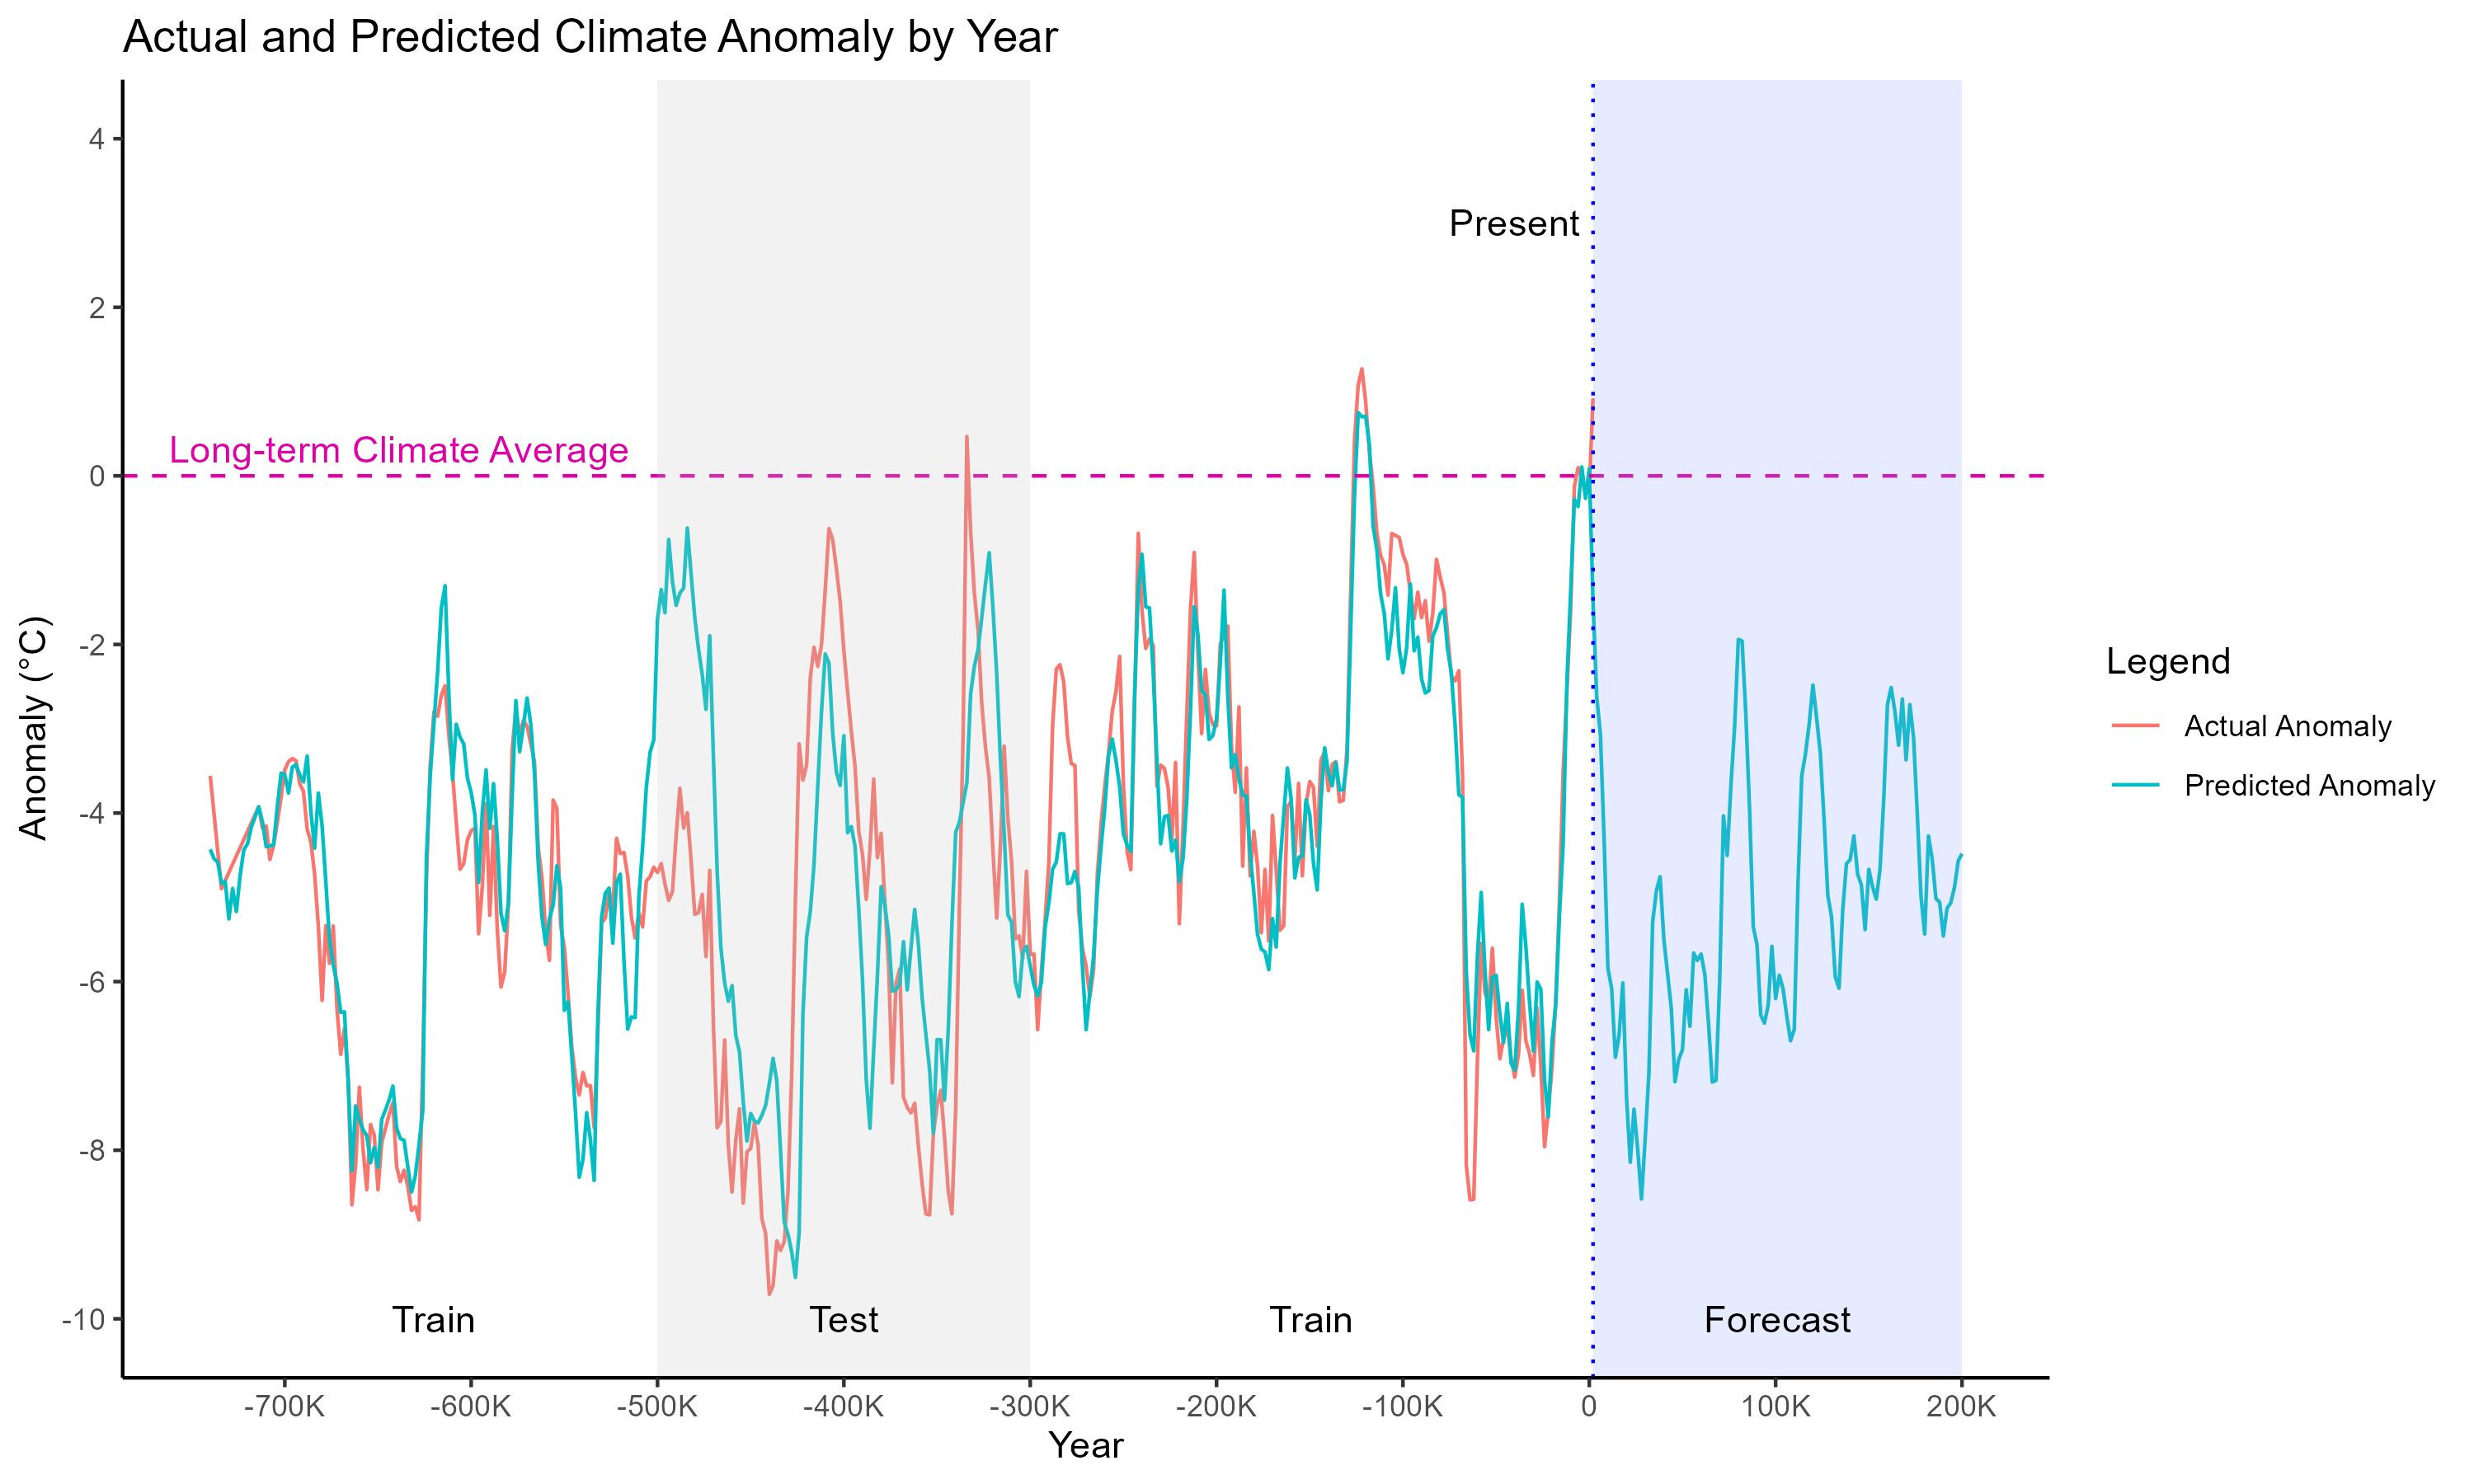

The table this chart was drawn from, first rows:
year_bin, anomaly, pred_anomaly
-740000, -3.559, -4.431
-738000, -4.005, -4.542
-736000, -4.452, -4.584
-734000, -4.899, -4.833
-732000, -4.801, -4.811
-730000, -4.704, -5.256
-728000, -4.606, -4.895
-726000, -4.509, -5.169
-724000, -4.411, -4.741
-722000, -4.314, -4.437
-720000, -4.216, -4.363
-718000, -4.119, -4.17
-716000, -4.021, -4.049
-714000, -3.924, -3.926
-712000, -4.179, -4.104
-710000, -4.152, -4.399
-708000, -4.552, -4.391
-706000, -4.382, -4.376
-704000, -4.11, -3.919
-702000, -3.81, -3.526
-700000, -3.487, -3.545
-698000, -3.389, -3.764
-696000, -3.353, -3.457
-694000, -3.379, -3.425
-692000, -3.653, -3.546
-690000, -3.742, -3.631
-688000, -4.191, -3.324
-686000, -4.345, -3.991
-684000, -4.727, -4.417
-682000, -5.343, -3.763
-680000, -6.223, -4.151
-678000, -5.338, -4.815
-676000, -5.783, -5.512
-674000, -5.341, -5.804
-672000, -6.325, -6.017
-670000, -6.862, -6.365
-668000, -6.556, -6.359
-666000, -7.163, -7.182
-664000, -8.648, -8.245
-662000, -8.17, -7.474
-660000, -7.251, -7.636
-658000, -7.995, -7.76
-656000, -8.469, -7.825
-654000, -7.696, -8.148
-652000, -7.82, -7.966
-650000, -8.469, -8.202
-648000, -7.91, -7.634
-646000, -7.743, -7.523
-644000, -7.573, -7.4
-642000, -7.437, -7.24
-640000, -8.195, -7.739
-638000, -8.372, -7.863
-636000, -8.237, -7.882
-634000, -8.428, -8.196
-632000, -8.715, -8.495
-630000, -8.67, -8.307
-628000, -8.826, -7.937
-626000, -6.983, -7.532
-624000, -4.796, -4.52
-622000, -3.441, -3.564
... 411 more rows
